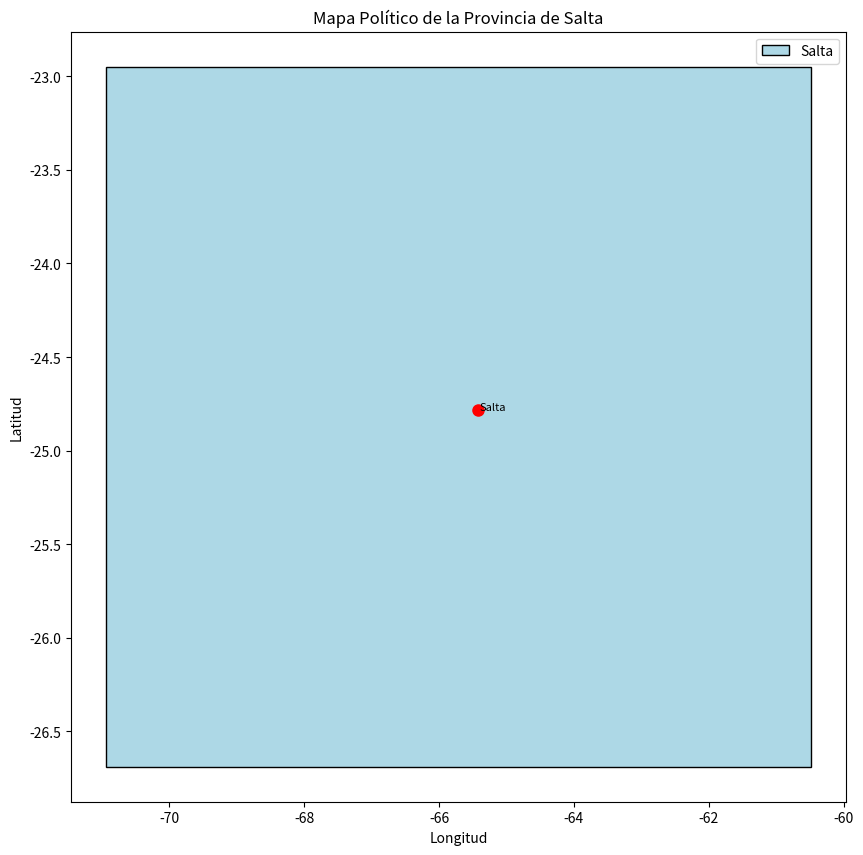

Python code for this plot:
import matplotlib.pyplot as plt
import matplotlib.patches as mpatches

# Coordenadas aproximadas de los límites de la provincia de Salta
salta_limits = {
    'min_lon': -70.9351,
    'max_lon': -60.4840,
    'min_lat': -26.6882,
    'max_lat': -22.9489
}

# Coordenadas de la ciudad de Salta
salta_city = {'lon': -65.4167, 'lat': -24.7833}

# Crear un gráfico
fig, ax = plt.subplots(figsize=(10, 10))

# Dibujar la provincia de Salta
salta_polygon = mpatches.Rectangle((salta_limits['min_lon'], salta_limits['min_lat']),
                                   salta_limits['max_lon'] - salta_limits['min_lon'],
                                   salta_limits['max_lat'] - salta_limits['min_lat'],
                                   edgecolor='black', facecolor='lightblue')
ax.add_patch(salta_polygon)

# Agregar un marcador para la ciudad de Salta
ax.plot(salta_city['lon'], salta_city['lat'], marker='o', color='red', markersize=8)
ax.text(salta_city['lon'] + 0.02, salta_city['lat'], 'Salta', fontsize=8, ha='left')

# Añadir leyenda
ax.legend(['Salta'], loc='upper right')

# Añadir etiquetas y título
plt.title("Mapa Político de la Provincia de Salta")
plt.xlabel("Longitud")
plt.ylabel("Latitud")

# Mostrar el mapa
plt.show()
